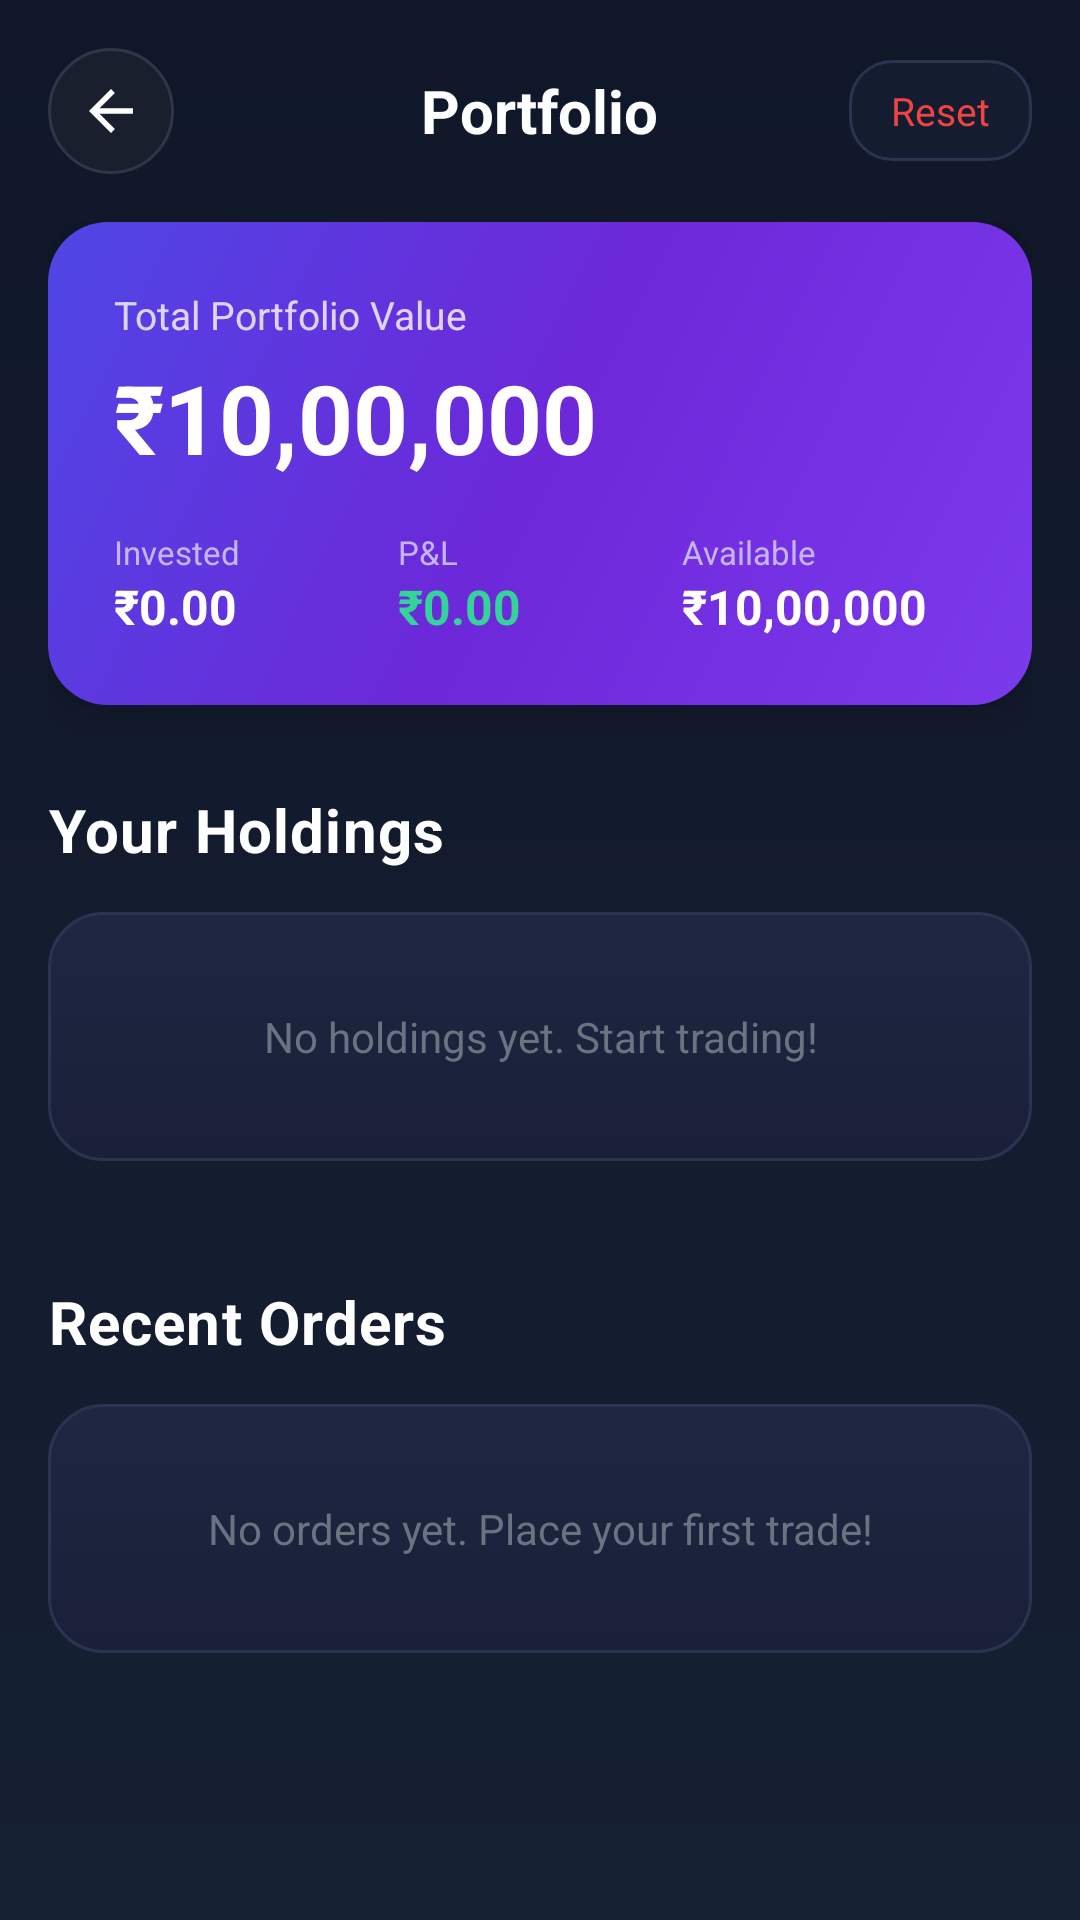

The Android layout XML behind this screen, and the referenced resources:
<!-- AndroidManifest.xml: application theme Theme.RiskCraft -->
<!-- res/layout/activity_wallet.xml -->
<?xml version="1.0" encoding="utf-8"?>

<LinearLayout xmlns:android="http://schemas.android.com/apk/res/android"
    xmlns:app="http://schemas.android.com/apk/res-auto"
    android:layout_width="match_parent"
    android:layout_height="match_parent"
    android:orientation="vertical"
    android:background="@drawable/gradient_bg">

    
    <RelativeLayout
        android:layout_width="match_parent"
        android:layout_height="wrap_content"
        android:padding="16dp">

        <ImageView
            android:id="@+id/backBtn"
            android:layout_width="42dp"
            android:layout_height="42dp"
            android:background="@drawable/circle_bg"
            android:padding="10dp"
            android:src="@drawable/ic_back_arrow"
            app:tint="@color/text_primary" />

        <TextView
            android:layout_width="wrap_content"
            android:layout_height="wrap_content"
            android:layout_centerInParent="true"
            android:text="Portfolio"
            android:textColor="@color/text_primary"
            android:textSize="20sp"
            android:textStyle="bold" />

        <TextView
            android:id="@+id/resetBtn"
            android:layout_width="wrap_content"
            android:layout_height="wrap_content"
            android:layout_alignParentEnd="true"
            android:layout_centerVertical="true"
            android:text="Reset"
            android:textColor="@color/error"
            android:textSize="13sp"
            android:background="@drawable/input_bg"
            android:paddingHorizontal="14dp"
            android:paddingVertical="8dp"/>
    </RelativeLayout>

    <androidx.core.widget.NestedScrollView
        android:layout_width="match_parent"
        android:layout_height="match_parent">

        <LinearLayout
            android:layout_width="match_parent"
            android:layout_height="wrap_content"
            android:orientation="vertical"
            android:paddingHorizontal="16dp"
            android:paddingBottom="24dp">

            
            <LinearLayout
                android:layout_width="match_parent"
                android:layout_height="wrap_content"
                android:background="@drawable/wallet_card_bg"
                android:orientation="vertical"
                android:padding="22dp"
                android:layout_marginBottom="8dp"
                android:elevation="8dp">

                <TextView
                    android:layout_width="wrap_content"
                    android:layout_height="wrap_content"
                    android:text="Total Portfolio Value"
                    android:textColor="#E0D4FF"
                    android:textSize="13sp"/>

                <TextView
                    android:id="@+id/totalValue"
                    android:layout_width="wrap_content"
                    android:layout_height="wrap_content"
                    android:text="₹10,00,000"
                    android:textColor="@color/text_primary"
                    android:textSize="32sp"
                    android:textStyle="bold"
                    android:layout_marginTop="4dp"
                    android:layout_marginBottom="16dp"/>

                <LinearLayout
                    android:layout_width="match_parent"
                    android:layout_height="wrap_content"
                    android:orientation="horizontal">

                    <LinearLayout
                        android:layout_width="0dp"
                        android:layout_height="wrap_content"
                        android:layout_weight="1"
                        android:orientation="vertical">
                        <TextView
                            android:layout_width="wrap_content"
                            android:layout_height="wrap_content"
                            android:text="Invested"
                            android:textColor="#C4B5FD"
                            android:textSize="11sp"/>
                        <TextView
                            android:id="@+id/investedValue"
                            android:layout_width="wrap_content"
                            android:layout_height="wrap_content"
                            android:text="₹0.00"
                            android:textColor="@color/text_primary"
                            android:textSize="16sp"
                            android:textStyle="bold"/>
                    </LinearLayout>

                    <LinearLayout
                        android:layout_width="0dp"
                        android:layout_height="wrap_content"
                        android:layout_weight="1"
                        android:orientation="vertical">
                        <TextView
                            android:layout_width="wrap_content"
                            android:layout_height="wrap_content"
                            android:text="P&amp;L"
                            android:textColor="#C4B5FD"
                            android:textSize="11sp"/>
                        <TextView
                            android:id="@+id/pnlValue"
                            android:layout_width="wrap_content"
                            android:layout_height="wrap_content"
                            android:text="₹0.00"
                            android:textColor="@color/success_light"
                            android:textSize="16sp"
                            android:textStyle="bold"/>
                    </LinearLayout>

                    <LinearLayout
                        android:layout_width="0dp"
                        android:layout_height="wrap_content"
                        android:layout_weight="1"
                        android:orientation="vertical">
                        <TextView
                            android:layout_width="wrap_content"
                            android:layout_height="wrap_content"
                            android:text="Available"
                            android:textColor="#C4B5FD"
                            android:textSize="11sp"/>
                        <TextView
                            android:id="@+id/availableBalance"
                            android:layout_width="wrap_content"
                            android:layout_height="wrap_content"
                            android:text="₹10,00,000"
                            android:textColor="@color/text_primary"
                            android:textSize="16sp"
                            android:textStyle="bold"/>
                    </LinearLayout>
                </LinearLayout>
            </LinearLayout>

            
            <TextView
                style="@style/sectionHeader"
                android:text="Your Holdings"
                android:layout_marginTop="20dp"/>

            <TextView
                android:id="@+id/emptyHoldings"
                android:layout_width="match_parent"
                android:layout_height="wrap_content"
                android:text="No holdings yet. Start trading!"
                android:textColor="@color/text_tertiary"
                android:textSize="14sp"
                android:gravity="center"
                android:background="@drawable/hero_card_bg"
                android:padding="32dp"
                android:layout_marginBottom="16dp"/>

            <androidx.recyclerview.widget.RecyclerView
                android:id="@+id/positionsRecyclerView"
                android:layout_width="match_parent"
                android:layout_height="wrap_content"
                android:nestedScrollingEnabled="false"
                android:layout_marginBottom="16dp"/>

            
            <TextView
                style="@style/sectionHeader"
                android:text="Recent Orders"
                android:layout_marginTop="8dp"/>

            <TextView
                android:id="@+id/emptyOrders"
                android:layout_width="match_parent"
                android:layout_height="wrap_content"
                android:text="No orders yet. Place your first trade!"
                android:textColor="@color/text_tertiary"
                android:textSize="14sp"
                android:gravity="center"
                android:background="@drawable/hero_card_bg"
                android:padding="32dp"/>

            <androidx.recyclerview.widget.RecyclerView
                android:id="@+id/ordersRecyclerView"
                android:layout_width="match_parent"
                android:layout_height="wrap_content"
                android:nestedScrollingEnabled="false"/>

        </LinearLayout>
    </androidx.core.widget.NestedScrollView>
</LinearLayout>
<!-- resources referenced by this layout -->
<resources>
  <color name="error">#EF4444</color>
  <color name="success_light">#34D399</color>
  <color name="text_primary">#FFFFFF</color>
  <color name="text_tertiary">#6B7280</color>
  <!-- drawable circle_bg (drawable) -->
  <?xml version="1.0" encoding="utf-8"?>
  
  <shape xmlns:android="http://schemas.android.com/apk/res/android">
      <solid android:color="#1A1F2E"/>
      <corners android:radius="50dp"/>
      <stroke android:width="1dp" android:color="#2D3748"/>
  </shape>
  <!-- drawable gradient_bg (drawable) -->
  <?xml version="1.0" encoding="utf-8"?>
  
  <shape xmlns:android="http://schemas.android.com/apk/res/android">
      <gradient
          android:startColor="#0F1729"
          android:centerColor="#131B2E"
          android:endColor="#162033"
          android:angle="270" />
  </shape>
  <!-- drawable hero_card_bg (drawable) -->
  <?xml version="1.0" encoding="utf-8"?>
  
  <shape xmlns:android="http://schemas.android.com/apk/res/android">
      <corners android:radius="18dp"/>
      <gradient
          android:startColor="#1E2642"
          android:endColor="#1A2038"
          android:angle="270"/>
      <stroke
          android:width="1dp"
          android:color="#2A3450"/>
  </shape>
  <!-- drawable ic_back_arrow (drawable) -->
  <?xml version="1.0" encoding="utf-8"?>
  
  <vector xmlns:android="http://schemas.android.com/apk/res/android"
      android:width="24dp"
      android:height="24dp"
      android:viewportWidth="24"
      android:viewportHeight="24">
      <path
          android:pathData="M20,11H7.83L13.42,5.41L12,4L4,12L12,20L13.41,18.59L7.83,13H20V11Z"
          android:fillColor="#FFFFFF"/>
  </vector>
  <!-- drawable input_bg (drawable) -->
  <?xml version="1.0" encoding="utf-8"?>
  
  <shape xmlns:android="http://schemas.android.com/apk/res/android">
      <corners android:radius="14dp"/>
      <solid android:color="#141C30"/>
      <stroke android:width="1dp" android:color="#2A3450"/>
  </shape>
  <!-- drawable wallet_card_bg (drawable) -->
  <?xml version="1.0" encoding="utf-8"?>
  
  <shape xmlns:android="http://schemas.android.com/apk/res/android">
      <corners android:radius="20dp"/>
      <gradient
          android:startColor="#7C3AED"
          android:centerColor="#6D28D9"
          android:endColor="#4F46E5"
          android:angle="135"/>
  </shape>
  <style name="sectionHeader">
          <item name="android:layout_width">match_parent</item>
          <item name="android:layout_height">wrap_content</item>
          <item name="android:textColor">@color/text_primary</item>
          <item name="android:textSize">20sp</item>
          <item name="android:textStyle">bold</item>
          <item name="android:letterSpacing">0.02</item>
          <item name="android:layout_marginBottom">14dp</item>
          <item name="android:layout_marginTop">8dp</item>
      </style>
  <style name="Theme.RiskCraft" parent="Base.Theme.RiskCraft" />
  <style name="Base.Theme.RiskCraft" parent="Theme.Material3.DayNight.NoActionBar">
          <item name="colorPrimary">@color/accent_primary</item>
          <item name="colorPrimaryVariant">@color/accent_primary_light</item>
          <item name="colorOnPrimary">@color/white</item>
          <item name="colorSecondary">@color/accent_secondary</item>
          <item name="android:windowBackground">@color/bg_primary</item>
          <item name="android:statusBarColor">@color/bg_primary</item>
          <item name="android:navigationBarColor">@color/bg_primary</item>
          <item name="android:windowLightStatusBar">false</item>
      </style>
  <color name="accent_primary">#7C3AED</color>
  <color name="accent_primary_light">#A78BFA</color>
  <color name="white">#FFFFFF</color>
  <color name="accent_secondary">#06B6D4</color>
  <color name="bg_primary">#0F1729</color>
</resources>
